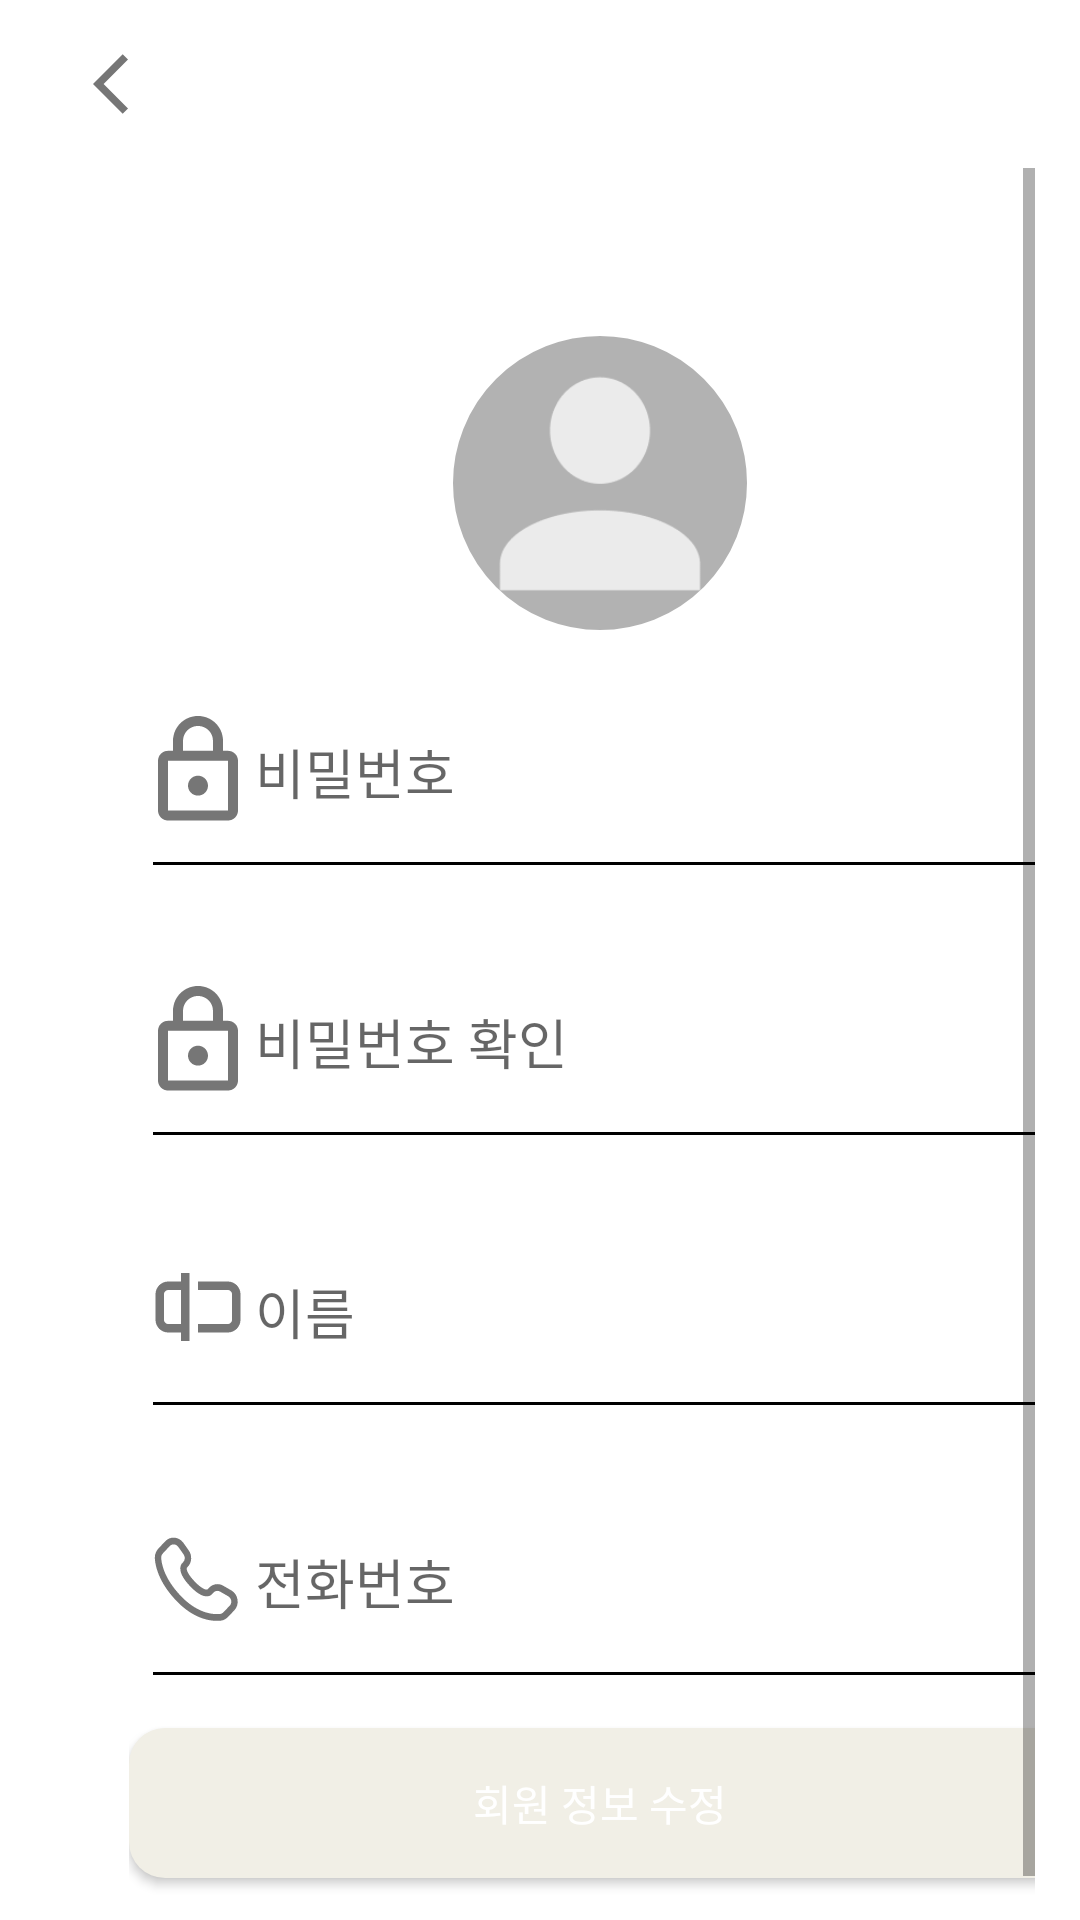

Android layout source for this screen:
<!-- AndroidManifest.xml: application theme Theme.AppCompat.DayNight.NoActionBar -->
<!-- res/layout/activity_update_user.xml -->
<?xml version="1.0" encoding="utf-8"?>
<LinearLayout xmlns:android="http://schemas.android.com/apk/res/android"
    xmlns:app="http://schemas.android.com/apk/res-auto"
    android:orientation="vertical"
    android:layout_width="match_parent"
    android:paddingLeft="15dp"
    android:paddingRight="15dp"
    android:background="@color/white"
    android:gravity="center_horizontal"
    android:layout_height="match_parent">

    <include
        android:id="@+id/toolbar"
        layout="@layout/toolbar"
        app:layout_constraintTop_toTopOf="parent"
        app:layout_constraintStart_toStartOf="parent"
        app:layout_constraintEnd_toEndOf="parent" />

    <ScrollView
        android:layout_width="match_parent"
        android:layout_height="match_parent"
        android:fillViewport="true">

    <LinearLayout
        android:orientation="vertical"
        android:layout_width="match_parent"
        android:layout_height="match_parent"
        android:gravity="center_horizontal"
        android:layout_marginLeft="20dp"
        android:layout_marginRight="20dp"
        android:layout_marginTop="15dp"
        android:padding="8dp">



        <com.google.android.material.imageview.ShapeableImageView
            android:id="@+id/registration_iv"
            android:layout_width="100dp"
            android:layout_height="100dp"
            android:layout_marginTop="32dp"
            android:scaleType="centerCrop"
            android:src="@drawable/default_profile_image"
            app:layout_constraintBottom_toTopOf="@+id/editIDLayout"
            app:layout_constraintEnd_toEndOf="parent"
            app:layout_constraintStart_toStartOf="parent"
            app:layout_constraintTop_toTopOf="parent"
            app:shapeAppearanceOverlay="@style/RoundImage"
            app:strokeColor="@android:color/white"
            app:strokeWidth="2dp" />

        <LinearLayout
            android:orientation="vertical"
            android:layout_width="match_parent"
            android:layout_height="75dp"
            android:layout_marginTop="15dp"
            android:padding="8dp">


            <LinearLayout
                android:orientation="horizontal"
                android:layout_width="match_parent"
                android:layout_height="wrap_content">

                <ImageView
                    android:layout_width="30dp"
                    android:layout_height="match_parent"
                    android:src="@drawable/ic_password" />
                <EditText
                    android:id="@+id/editPWD"
                    android:hint="@string/pwd"
                    android:fontFamily="@font/happiness_sans_regular"
                    android:layout_width="match_parent"
                    android:maxLines="1"
                    android:maxLength="20"
                    android:backgroundTint="@color/white"
                    android:inputType="textPassword"
                    android:textColor="@color/black"
                    android:layout_height="match_parent"
                    />
            </LinearLayout>

            
            <View
                android:id="@+id/underlinePWD"
                android:layout_width="match_parent"
                android:layout_height="1dp"
                android:background="@color/black"
                android:layout_marginTop="10dp"/>

        </LinearLayout>

        <LinearLayout
            android:orientation="vertical"
            android:layout_width="match_parent"
            android:layout_height="75dp"
            android:layout_marginTop="15dp"
            android:padding="8dp">

            <LinearLayout
                android:orientation="horizontal"
                android:layout_width="match_parent"
                android:layout_height="wrap_content">

                <ImageView
                    android:layout_width="30dp"
                    android:layout_height="match_parent"
                    android:src="@drawable/ic_password" />

                <EditText
                    android:id="@+id/editPWDConfirm"
                    android:layout_width="match_parent"
                    android:hint="@string/pwd_confirm"
                    android:maxLines="1"
                    android:maxLength="20"
                    android:backgroundTint="@color/white"
                    android:inputType="textPassword"
                    android:textColor="@color/black"
                    android:fontFamily="@font/happiness_sans_regular"
                    android:layout_height="match_parent"
                    />
            </LinearLayout>

            
            <View
                android:id="@+id/underlinePWDConfirm"
                android:layout_width="match_parent"
                android:layout_height="1dp"
                android:background="@color/black"
                android:layout_marginTop="10dp"/>
        </LinearLayout>

        
        <TextView
            android:id="@+id/passwordMatchMessage"
            android:layout_width="match_parent"
            android:layout_height="wrap_content"
            android:textColor="@color/red"
            android:visibility="gone"
            android:layout_marginTop="8dp"
            android:text="@string/pwd_no_match" />

        <LinearLayout
            android:orientation="vertical"
            android:layout_width="match_parent"
            android:layout_height="75dp"
            android:layout_marginTop="15dp"
            android:padding="8dp">


            <LinearLayout
                android:orientation="horizontal"
                android:layout_width="match_parent"
                android:layout_height="wrap_content">

                <ImageView
                    android:layout_width="30dp"
                    android:layout_height="match_parent"
                    android:src="@drawable/ic_name" />

                <EditText
                    android:hint="@string/name"
                    android:id="@+id/editName"
                    android:layout_width="match_parent"
                    android:backgroundTint="@color/white"
                    android:maxLines="1"
                    android:maxLength="12"
                    android:inputType="text"
                    android:fontFamily="@font/happiness_sans_regular"
                    android:textColor="@color/black"
                    android:layout_height="match_parent"
                    />
            </LinearLayout>

            
            <View
                android:id="@+id/underlineName"
                android:layout_width="match_parent"
                android:layout_height="1dp"
                android:background="@color/black"
                android:layout_marginTop="10dp"/>
        </LinearLayout>

        <LinearLayout
            android:orientation="vertical"
            android:layout_width="match_parent"
            android:layout_height="75dp"
            android:layout_marginTop="15dp"
            android:padding="8dp">

            <LinearLayout
                android:orientation="horizontal"
                android:layout_width="match_parent"
                android:layout_height="wrap_content">

                <ImageView
                    android:layout_width="30dp"
                    android:layout_height="match_parent"
                    android:src="@drawable/ic_phone" />

                <EditText
                    android:hint="@string/phone"
                    android:id="@+id/editPhone"
                    android:layout_width="match_parent"
                    android:backgroundTint="@color/white"
                    android:maxLines="1"
                    android:maxLength="12"
                    android:inputType="text"
                    android:textColor="@color/black"
                    android:fontFamily="@font/happiness_sans_regular"
                    android:layout_height="match_parent"
                    />
            </LinearLayout>

            
            <View
                android:id="@+id/underlinePhone"
                android:layout_width="match_parent"
                android:layout_height="1dp"
                android:background="@color/black"
                android:layout_marginTop="10dp"/>

        </LinearLayout>

        <Button
            android:id="@+id/btnDone"
            android:layout_marginTop="5dp"
            android:layout_width="match_parent"
            android:layout_height="50dp"
            android:text="@string/update"
            android:textColor="@color/white"
            android:fontFamily="@font/happiness_sans_title"
            android:background="@drawable/button_login"/>
    </LinearLayout>

    </ScrollView>

</LinearLayout>
<!-- res/layout/toolbar.xml (included above) -->
<?xml version="1.0" encoding="utf-8"?>
<androidx.appcompat.widget.Toolbar
    xmlns:android="http://schemas.android.com/apk/res/android"
    xmlns:app="http://schemas.android.com/apk/res-auto"
    android:id="@+id/toolbar"
    android:layout_width="match_parent"
    android:layout_height="wrap_content"
    android:minHeight="?attr/actionBarSize"
    android:theme="@style/title"
    app:navigationIcon="@drawable/ic_arrow_back"
    app:layout_constraintStart_toStartOf="parent"
    app:layout_constraintTop_toTopOf="parent">

</androidx.appcompat.widget.Toolbar>
<!-- resources referenced by this layout -->
<resources>
  <color name="black">#FF000000</color>
  <color name="red">#F51111</color>
  <color name="white">#FFFFFFFF</color>
  <!-- drawable button_login (drawable) -->
  <shape xmlns:android="http://schemas.android.com/apk/res/android">
      <solid android:color="#F1EFE6" /> 
      <corners android:radius="12dp" /> 
  </shape>
  <!-- drawable default_profile_image: jpg bitmap (drawable, 3232 bytes) -->
  <!-- drawable ic_arrow_back (drawable) -->
  <vector xmlns:android="http://schemas.android.com/apk/res/android" android:autoMirrored="true" android:height="24dp" android:tint="#767676" android:viewportHeight="24" android:viewportWidth="24" android:width="24dp">
        
      <path android:fillColor="@android:color/white" android:pathData="M11.67,3.87L9.9,2.1 0,12l9.9,9.9 1.77,-1.77L3.54,12z"/>
      
  </vector>
  <!-- drawable ic_name (drawable) -->
  <vector xmlns:android="http://schemas.android.com/apk/res/android"
      android:width="15dp"
      android:height="13dp"
      android:viewportWidth="15"
      android:viewportHeight="13">
    <path
        android:pathData="M6.083,0.833H4.667V2.25H2.542C1.978,2.25 1.438,2.474 1.039,2.872C0.641,3.271 0.417,3.811 0.417,4.375V8.625C0.417,9.189 0.641,9.729 1.039,10.128C1.438,10.526 1.978,10.75 2.542,10.75H4.667V12.167H6.083V0.833ZM4.667,3.667V9.333H2.542C2.354,9.333 2.174,9.259 2.041,9.126C1.908,8.993 1.833,8.813 1.833,8.625V4.375C1.833,4.187 1.908,4.007 2.041,3.874C2.174,3.741 2.354,3.667 2.542,3.667H4.667Z"
        android:fillColor="#767676"
        android:fillType="evenOdd"/>
    <path
        android:pathData="M12.458,9.333H7.5V10.75H12.458C13.022,10.75 13.562,10.526 13.961,10.128C14.359,9.729 14.583,9.189 14.583,8.625V4.375C14.583,3.811 14.359,3.271 13.961,2.872C13.562,2.474 13.022,2.25 12.458,2.25H7.5V3.667H12.458C12.646,3.667 12.826,3.741 12.959,3.874C13.092,4.007 13.167,4.187 13.167,4.375V8.625C13.167,8.813 13.092,8.993 12.959,9.126C12.826,9.259 12.646,9.333 12.458,9.333Z"
        android:fillColor="#767676"/>
  </vector>
  <!-- drawable ic_password (drawable) -->
  <vector xmlns:android="http://schemas.android.com/apk/res/android"
      android:width="12dp"
      android:height="15dp"
      android:viewportWidth="12"
      android:viewportHeight="15">
    <path
        android:pathData="M6,11.333C5.646,11.333 5.307,11.193 5.057,10.943C4.807,10.693 4.667,10.354 4.667,10C4.667,9.26 5.26,8.667 6,8.667C6.354,8.667 6.693,8.807 6.943,9.057C7.193,9.307 7.333,9.646 7.333,10C7.333,10.354 7.193,10.693 6.943,10.943C6.693,11.193 6.354,11.333 6,11.333ZM10,13.333V6.667H2V13.333H10ZM10,5.333C10.354,5.333 10.693,5.474 10.943,5.724C11.193,5.974 11.333,6.313 11.333,6.667V13.333C11.333,13.687 11.193,14.026 10.943,14.276C10.693,14.526 10.354,14.667 10,14.667H2C1.646,14.667 1.307,14.526 1.057,14.276C0.807,14.026 0.667,13.687 0.667,13.333V6.667C0.667,5.927 1.26,5.333 2,5.333H2.667V4C2.667,3.116 3.018,2.268 3.643,1.643C4.268,1.018 5.116,0.667 6,0.667C6.438,0.667 6.871,0.753 7.276,0.92C7.68,1.088 8.048,1.333 8.357,1.643C8.667,1.953 8.912,2.32 9.08,2.724C9.247,3.129 9.333,3.562 9.333,4V5.333H10ZM6,2C5.47,2 4.961,2.211 4.586,2.586C4.211,2.961 4,3.47 4,4V5.333H8V4C8,3.47 7.789,2.961 7.414,2.586C7.039,2.211 6.531,2 6,2Z"
        android:fillColor="#767676"/>
  </vector>
  <!-- drawable ic_phone: vector/xml drawable (drawable, 2451 chars, omitted) -->
  <string name="name">이름</string>
  <string name="phone">전화번호</string>
  <string name="pwd">비밀번호</string>
  <string name="pwd_confirm">비밀번호 확인</string>
  <string name="pwd_no_match">비밀번호가 일치하지 않습니다.</string>
  <string name="update">회원 정보 수정</string>
  <style name="RoundImage">
          <item name="cornerFamily">rounded</item>
          <item name="cornerSize">50%</item> 
      </style>
  <style name="title">
          <item name="android:fontFamily">@font/happiness_sans_title</item>
          <item name="android:textSize">20sp</item>
          <item name="android:textColor">@color/black</item>
      </style>
</resources>
